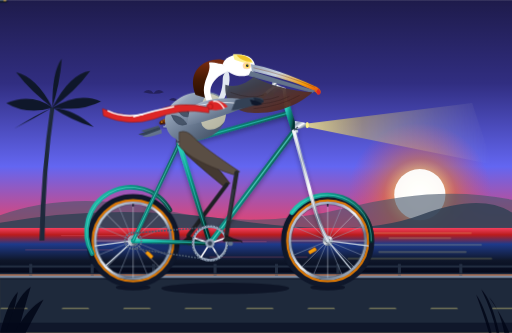
t = 0.00 s
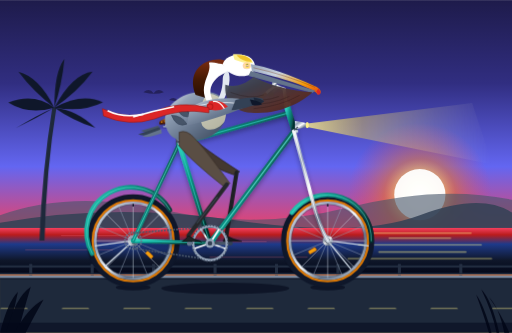
t = 0.80 s
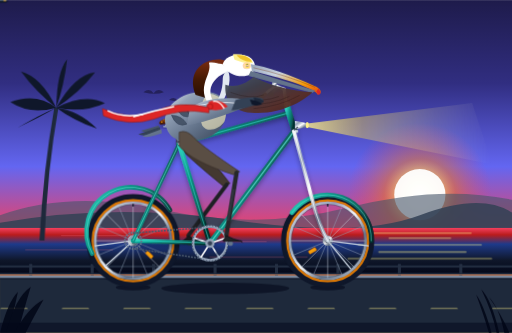
t = 1.60 s
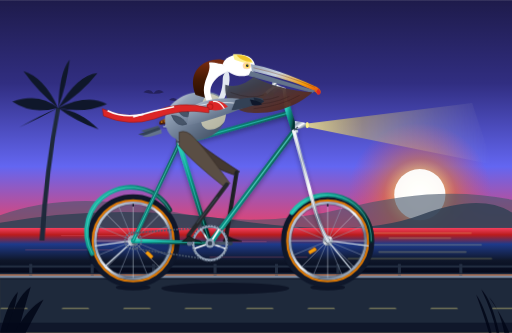
t = 2.40 s
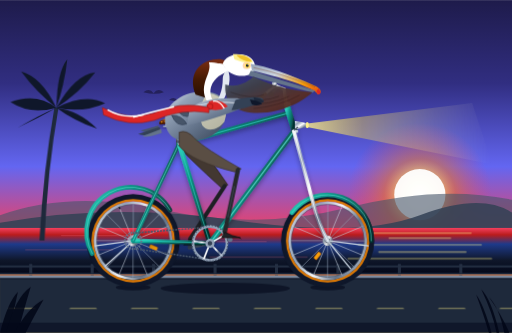
t = 3.15 s
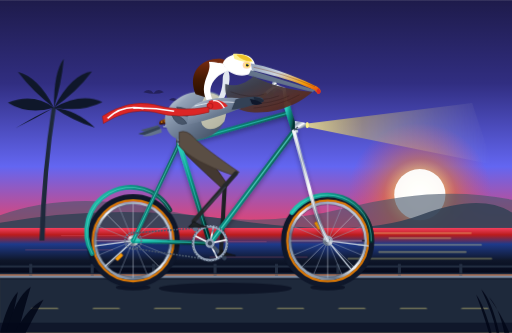
t = 4.20 s

The animated SVG that drew these frames (rendered in a browser with its animation timeline set to each time). Animation: 26 SMIL elements (animate=16,animateTransform=10); one cycle of 4.80 s, repeats indefinitely.

<svg xmlns="http://www.w3.org/2000/svg" viewBox="0 0 1000 650" width="100%" height="100%">
  <defs>
    <!-- Sky & Atmospheric Gradients -->
    <linearGradient id="sky-grad" x1="0%" y1="0%" x2="0%" y2="100%">
      <stop offset="0%" stop-color="#1e1b4b"/>
      <stop offset="25%" stop-color="#312e81"/>
      <stop offset="50%" stop-color="#6366f1"/>
      <stop offset="70%" stop-color="#f43f5e"/>
      <stop offset="85%" stop-color="#fb923c"/>
      <stop offset="100%" stop-color="#fef08a"/>
    </linearGradient>

    <radialGradient id="sun-glow" cx="50%" cy="50%" r="50%">
      <stop offset="0%" stop-color="#ffffff" stop-opacity="1"/>
      <stop offset="20%" stop-color="#fef08a" stop-opacity="0.9"/>
      <stop offset="50%" stop-color="#f97316" stop-opacity="0.5"/>
      <stop offset="100%" stop-color="#f43f5e" stop-opacity="0"/>
    </radialGradient>

    <linearGradient id="ocean-grad" x1="0%" y1="0%" x2="0%" y2="100%">
      <stop offset="0%" stop-color="#f43f5e"/>
      <stop offset="15%" stop-color="#b91c1c"/>
      <stop offset="35%" stop-color="#1e3a8a"/>
      <stop offset="70%" stop-color="#0f172a"/>
      <stop offset="100%" stop-color="#020617"/>
    </linearGradient>

    <!-- Metal, Chrome & Mechanical Gradients -->
    <linearGradient id="chrome-grad" x1="0%" y1="0%" x2="100%" y2="100%">
      <stop offset="0%" stop-color="#f8fafc"/>
      <stop offset="25%" stop-color="#94a3b8"/>
      <stop offset="50%" stop-color="#ffffff"/>
      <stop offset="75%" stop-color="#64748b"/>
      <stop offset="100%" stop-color="#cbd5e1"/>
    </linearGradient>

    <linearGradient id="frame-teal" x1="0%" y1="0%" x2="100%" y2="50%">
      <stop offset="0%" stop-color="#2dd4bf"/>
      <stop offset="40%" stop-color="#0d9488"/>
      <stop offset="80%" stop-color="#115e59"/>
      <stop offset="100%" stop-color="#042f2e"/>
    </linearGradient>

    <linearGradient id="rim-metal" x1="0%" y1="0%" x2="100%" y2="100%">
      <stop offset="0%" stop-color="#e2e8f0"/>
      <stop offset="30%" stop-color="#94a3b8"/>
      <stop offset="50%" stop-color="#f8fafc"/>
      <stop offset="70%" stop-color="#64748b"/>
      <stop offset="100%" stop-color="#cbd5e1"/>
    </linearGradient>

    <linearGradient id="leather-saddle" x1="0%" y1="0%" x2="0%" y2="100%">
      <stop offset="0%" stop-color="#a16207"/>
      <stop offset="40%" stop-color="#78350f"/>
      <stop offset="85%" stop-color="#451a03"/>
      <stop offset="100%" stop-color="#270e02"/>
    </linearGradient>

    <linearGradient id="headlight-beam" x1="0%" y1="50%" x2="100%" y2="50%">
      <stop offset="0%" stop-color="#fef08a" stop-opacity="0.8"/>
      <stop offset="30%" stop-color="#fde047" stop-opacity="0.4"/>
      <stop offset="70%" stop-color="#fef08a" stop-opacity="0.15"/>
      <stop offset="100%" stop-color="#ffffff" stop-opacity="0"/>
    </linearGradient>

    <!-- Pelican Biological Gradients -->
    <linearGradient id="beak-culmen" x1="0%" y1="0%" x2="100%" y2="100%">
      <stop offset="0%" stop-color="#94a3b8"/>
      <stop offset="35%" stop-color="#cbd5e1"/>
      <stop offset="70%" stop-color="#f59e0b"/>
      <stop offset="92%" stop-color="#ea580c"/>
      <stop offset="100%" stop-color="#dc2626"/>
    </linearGradient>

    <linearGradient id="pouch-grad" x1="0%" y1="0%" x2="100%" y2="100%">
      <stop offset="0%" stop-color="#475569"/>
      <stop offset="30%" stop-color="#3f3f46"/>
      <stop offset="70%" stop-color="#582f25"/>
      <stop offset="100%" stop-color="#3d1d18"/>
    </linearGradient>

    <linearGradient id="pelican-body" x1="0%" y1="0%" x2="100%" y2="100%">
      <stop offset="0%" stop-color="#f1f5f9"/>
      <stop offset="25%" stop-color="#94a3b8"/>
      <stop offset="60%" stop-color="#64748b"/>
      <stop offset="85%" stop-color="#475569"/>
      <stop offset="100%" stop-color="#334155"/>
    </linearGradient>

    <linearGradient id="chestnut-neck" x1="0%" y1="0%" x2="0%" y2="100%">
      <stop offset="0%" stop-color="#7c2d12"/>
      <stop offset="50%" stop-color="#451a03"/>
      <stop offset="100%" stop-color="#270e02"/>
    </linearGradient>

    <!-- Reusable Spoke Assembly for R=73, Center=(0,0) -->
    <g id="spokes-16">
      <line x1="0" y1="-10" x2="0" y2="-73" stroke="#cbd5e1" stroke-width="1.2" opacity="0.85"/>
      <line x1="10" y1="0" x2="73" y2="0" stroke="#cbd5e1" stroke-width="1.2" opacity="0.85"/>
      <line x1="0" y1="10" x2="0" y2="73" stroke="#cbd5e1" stroke-width="1.2" opacity="0.85"/>
      <line x1="-10" y1="0" x2="-73" y2="0" stroke="#cbd5e1" stroke-width="1.2" opacity="0.85"/>
      <line x1="7" y1="-7" x2="52" y2="-52" stroke="#cbd5e1" stroke-width="1.2" opacity="0.85"/>
      <line x1="7" y1="7" x2="52" y2="52" stroke="#cbd5e1" stroke-width="1.2" opacity="0.85"/>
      <line x1="-7" y1="7" x2="-52" y2="52" stroke="#cbd5e1" stroke-width="1.2" opacity="0.85"/>
      <line x1="-7" y1="-7" x2="-52" y2="-52" stroke="#cbd5e1" stroke-width="1.2" opacity="0.85"/>
      <line x1="4" y1="-9" x2="28" y2="-67" stroke="#94a3b8" stroke-width="1.2" opacity="0.85"/>
      <line x1="9" y1="-4" x2="67" y2="-28" stroke="#94a3b8" stroke-width="1.2" opacity="0.85"/>
      <line x1="9" y1="4" x2="67" y2="28" stroke="#94a3b8" stroke-width="1.2" opacity="0.85"/>
      <line x1="4" y1="9" x2="28" y2="67" stroke="#94a3b8" stroke-width="1.2" opacity="0.85"/>
      <line x1="-4" y1="9" x2="-28" y2="67" stroke="#94a3b8" stroke-width="1.2" opacity="0.85"/>
      <line x1="-9" y1="4" x2="-67" y2="28" stroke="#94a3b8" stroke-width="1.2" opacity="0.85"/>
      <line x1="-9" y1="-4" x2="-67" y2="-28" stroke="#94a3b8" stroke-width="1.2" opacity="0.85"/>
      <line x1="-4" y1="-9" x2="-28" y2="-67" stroke="#94a3b8" stroke-width="1.2" opacity="0.85"/>
    </g>

    <!-- Road Dashes Tile for Seamless Endless Movement -->
    <pattern id="road-dashes" width="120" height="20" patternUnits="userSpaceOnUse">
      <rect x="0" y="7" width="55" height="6" rx="3" fill="#fef08a" opacity="0.9"/>
    </pattern>

    <!-- Drop Shadow Filter for Ground and Bike Elements -->
    <filter id="soft-shadow" x="-20%" y="-20%" width="140%" height="140%">
      <feGaussianBlur in="SourceAlpha" stdDeviation="5"/>
      <feOffset dx="0" dy="4"/>
      <feComponentTransfer><feFuncA type="linear" slope="0.35"/></feComponentTransfer>
      <feMerge>
        <feMergeNode/>
        <feMergeNode in="SourceGraphic"/>
      </feMerge>
    </filter>
  </defs>

  <!-- ==================== BACKGROUND: PACIFIC COAST SUNSET ==================== -->
  <rect x="0" y="0" width="1000" height="650" fill="url(#sky-grad)"/>

  <!-- Pacific Sun & Horizon Glow -->
  <circle cx="820" cy="380" r="140" fill="url(#sun-glow)"/>
  <circle cx="820" cy="380" r="50" fill="#ffffff" opacity="0.95"/>

  <!-- Distant Headlands (Big Sur / Santa Barbara Coast) -->
  <path d="M 0 420 Q 140 370 320 410 T 680 405 T 1000 390 L 1000 450 L 0 450 Z" fill="#475569" opacity="0.6"/>
  <path d="M 0 435 Q 220 395 460 430 T 820 420 T 1000 415 L 1000 460 L 0 460 Z" fill="#334155" opacity="0.85"/>

  <!-- Pacific Ocean & Sunset Water Reflection -->
  <rect x="0" y="445" width="1000" height="90" fill="url(#ocean-grad)"/>
  <g opacity="0.7">
    <!-- Animated Ocean Wave Ripples -->
    <path d="M 720 455 L 920 455 M 760 465 L 880 465 M 700 478 L 940 478 M 740 492 L 910 492 M 680 505 L 960 505" stroke="#fef08a" stroke-width="2.5" stroke-linecap="round">
      <animate attributeName="opacity" values="0.4;0.9;0.4" dur="2.4s" repeatCount="indefinite"/>
    </path>
    <path d="M 120 460 L 260 460 M 340 472 L 520 472 M 50 488 L 220 488 M 410 502 L 600 502" stroke="#fb7185" stroke-width="1.5" stroke-linecap="round" opacity="0.5"/>
  </g>

  <!-- Distant Brown Pelican Flight Formation (Classic V-Glide) -->
  <g fill="#1e1b4b" opacity="0.75">
    <path d="M 280 180 Q 292 170 300 182 Q 308 170 320 180 Q 304 186 280 180 Z"/>
    <path d="M 330 195 Q 340 187 348 197 Q 356 187 366 195 Q 352 200 330 195 Z"/>
    <path d="M 375 212 Q 383 205 390 213 Q 397 205 405 212 Q 394 216 375 212 Z"/>
    <path d="M 415 228 Q 421 222 427 229 Q 433 222 440 228 Q 430 232 415 228 Z"/>
  </g>

  <!-- California Fan Palm Silhouette (Gently Swaying in Wind) -->
  <g transform="translate(85, 470)">
    <g>
      <animateTransform attributeName="transform" type="rotate" values="-1 0 0; 1.5 0 0; -1 0 0" dur="4.8s" repeatCount="indefinite" ease="ease-in-out"/>
      <!-- Trunk -->
      <path d="M -8 0 Q -2 -140 18 -260 L 26 -260 Q 6 -140 2 0 Z" fill="#1e293b"/>
      <!-- Palm Fronds Crown -->
      <g transform="translate(22, -260)" fill="#0f172a">
        <path d="M 0 0 Q -40 -30 -90 -10 Q -50 15 0 0 Z"/>
        <path d="M 0 0 Q -30 -60 -70 -70 Q -40 -30 0 0 Z"/>
        <path d="M 0 0 Q 0 -70 20 -95 Q 15 -45 0 0 Z"/>
        <path d="M 0 0 Q 35 -65 75 -70 Q 45 -30 0 0 Z"/>
        <path d="M 0 0 Q 55 -30 95 -10 Q 55 10 0 0 Z"/>
        <path d="M 0 0 Q 45 5 80 40 Q 35 25 0 0 Z"/>
        <path d="M 0 0 Q -35 15 -75 40 Q -35 20 0 0 Z"/>
      </g>
    </g>
  </g>

  <!-- Coastal Boardwalk Railing -->
  <g stroke="#334155" stroke-width="4" opacity="0.65">
    <line x1="0" y1="520" x2="1000" y2="520"/>
    <line x1="0" y1="535" x2="1000" y2="535"/>
    <!-- Rail Posts -->
    <path d="M 60 515 L 60 550 M 180 515 L 180 550 M 300 515 L 300 550 M 420 515 L 420 550 M 540 515 L 540 550 M 660 515 L 660 550 M 780 515 L 780 550 M 900 515 L 900 550" stroke-width="6"/>
  </g>

  <!-- ==================== ROADWAY & CONTINUOUS FORWARD MOTION ==================== -->
  <rect x="0" y="538" width="1000" height="112" fill="#1e293b"/>
  <!-- Concrete Curb / Edge Line -->
  <rect x="0" y="538" width="1000" height="5" fill="#94a3b8" opacity="0.8"/>
  <rect x="0" y="543" width="1000" height="2" fill="#0f172a"/>

  <!-- Endless Conveyor-Belt Road Dashes (Moves left at 300px/s, exactly 240px per 0.8s) -->
  <g transform="translate(0, 595)">
    <g>
      <animateTransform attributeName="transform" type="translate" from="0 0" to="-240 0" dur="0.8s" repeatCount="indefinite"/>
      <rect x="0" y="0" width="1240" height="8" fill="url(#road-dashes)"/>
    </g>
  </g>
  <rect x="0" y="630" width="1000" height="20" fill="#0f172a" opacity="0.95"/>

  <!-- ==================== DYNAMIC BICYCLE & RIDER SHADOWS ==================== -->
  <g opacity="0.55">
    <!-- Rear Wheel Contact Shadow -->
    <ellipse cx="260" cy="561" rx="34" ry="6" fill="#020617"/>
    <!-- Front Wheel Contact Shadow -->
    <ellipse cx="640" cy="561" rx="34" ry="6" fill="#020617"/>
    <!-- Central Bike & Body Shadow (Pulsing with cadence) -->
    <ellipse cx="440" cy="563" rx="130" ry="11" fill="#020617">
      <animate attributeName="rx" values="125;135;125" dur="0.8s" repeatCount="indefinite"/>
    </ellipse>
  </g>

  <!-- ==================== FAR SIDE BICYCLE COMPONENTS & FAR LEG ==================== -->
  <!-- Far Pedal & Crank (180° out of phase from Near Side, revolves around BB 410, 475) -->
  <g id="far-crank-assembly">
    <animateTransform attributeName="transform" type="rotate" from="0 410 475" to="360 410 475" dur="1.6s" repeatCount="indefinite"/>
    <!-- Far Crank Arm (points 180° opposite near crank) -->
    <line x1="410" y1="475" x2="370" y2="475" stroke="#475569" stroke-width="7" stroke-linecap="round"/>
    <circle cx="370" cy="475" r="4.5" fill="#334155"/>
    <!-- Far Pedal Platform (counter-rotates to stay horizontal) -->
    <g transform="translate(370, 475)">
      <animateTransform attributeName="transform" type="rotate" from="0 0 0" to="-360 0 0" dur="1.6s" repeatCount="indefinite"/>
      <rect x="-12" y="-3.5" width="24" height="7" rx="2" fill="#0f172a" stroke="#1e293b" stroke-width="1.2"/>
      <rect x="-9" y="-1.5" width="4" height="3" rx="0.8" fill="#d97706"/>
    </g>
  </g>

  <!-- Far Pelican Leg (Layered behind bicycle frame, synchronized in 180° counter-phase) -->
  <g id="far-leg">
    <!-- Far Feathered Thigh (morphs through 8 keyframes, 180° offset from near leg) -->
    <path fill="#433831" stroke="#2c241f" stroke-width="1.5">
      <animate attributeName="d" dur="1.6s" repeatCount="indefinite" values="
        M 345 255 Q 360 250 375 268 Q 395 288 449 358 L 437 364 Q 370 310 345 282 Z;
        M 345 255 Q 360 250 375 268 Q 395 288 467 336 L 455 342 Q 370 310 345 282 Z;
        M 345 255 Q 360 250 375 268 Q 395 288 479 314 L 467 320 Q 370 310 345 282 Z;
        M 345 255 Q 360 250 375 268 Q 395 288 479 313 L 467 319 Q 370 310 345 282 Z;
        M 345 255 Q 360 250 375 268 Q 395 288 468 335 L 456 341 Q 370 310 345 282 Z;
        M 345 255 Q 360 250 375 268 Q 395 288 445 361 L 433 367 Q 370 310 345 282 Z;
        M 345 255 Q 360 250 375 268 Q 395 288 427 374 L 415 380 Q 370 310 345 282 Z;
        M 345 255 Q 360 250 375 268 Q 395 288 433 370 L 421 376 Q 370 310 345 282 Z;
        M 345 255 Q 360 250 375 268 Q 395 288 449 358 L 437 364 Q 370 310 345 282 Z
      "/>
    </path>
    <!-- Far Tarsus / Shin Bone -->
    <path stroke="#1e2024" stroke-width="8" stroke-linecap="round">
      <animate attributeName="d" dur="1.6s" repeatCount="indefinite" values="
        M 443 360 L 368 460;
        M 461 338 L 378 432;
        M 473 316 L 404 420;
        M 473 315 L 430 432;
        M 462 337 L 442 460;
        M 439 363 L 432 488;
        M 421 376 L 408 500;
        M 427 372 L 380 488;
        M 443 360 L 368 460
      "/>
    </path>
    <!-- Far Totipalmate Webbed Foot on Far Pedal -->
    <path fill="#181a1d" stroke="#0f1012" stroke-width="1.2">
      <animate attributeName="d" dur="1.6s" repeatCount="indefinite" values="
        M 368 460 Q 379 468 392 471 L 356 471 Q 362 468 368 460 Z;
        M 378 432 Q 390 440 404 443 L 368 443 Q 372 440 378 432 Z;
        M 404 420 Q 417 428 432 431 L 396 431 Q 398 428 404 420 Z;
        M 430 432 Q 444 440 460 443 L 424 443 Q 424 440 430 432 Z;
        M 442 460 Q 456 468 472 471 L 436 471 Q 436 468 442 460 Z;
        M 432 488 Q 445 496 460 499 L 424 499 Q 426 496 432 488 Z;
        M 408 500 Q 419 508 432 511 L 396 511 Q 402 508 408 500 Z;
        M 380 488 Q 391 496 404 499 L 368 499 Q 374 496 380 488 Z;
        M 368 460 Q 379 468 392 471 L 356 471 Q 362 468 368 460 Z
      "/>
    </path>
  </g>

  <!-- Far Handlebar & Far Wing Tip Grip -->
  <path d="M 540 170 Q 548 165 530 182" stroke="#64748b" stroke-width="4.5" stroke-linecap="round" fill="none"/>
  <ellipse cx="528" cy="183" rx="7" ry="5" fill="#334155"/>

  <!-- ==================== ROTATING WHEELS (FRONT & REAR) ==================== -->
  <!-- 1. REAR WHEEL: Center at (260, 470), R_tire=90. Rotates clockwise around axle -->
  <g id="rear-wheel-assembly">
    <!-- Rotating group around rear axle (260, 470) -->
    <g id="rear-wheel-rot">
      <animateTransform attributeName="transform" type="rotate" from="0 260 470" to="360 260 470" dur="0.8s" repeatCount="indefinite"/>
      <!-- Rubber Tire Tread -->
      <circle cx="260" cy="470" r="85" fill="none" stroke="#0f172a" stroke-width="12"/>
      <!-- Gumwall Sidewall (Vintage California Beach Cruiser Aesthetic) -->
      <circle cx="260" cy="470" r="79" fill="none" stroke="#d97706" stroke-width="4.5"/>
      <!-- Chrome Alloy Rim -->
      <circle cx="260" cy="470" r="74" fill="none" stroke="url(#rim-metal)" stroke-width="5"/>
      <circle cx="260" cy="470" r="71" fill="none" stroke="#475569" stroke-width="1"/>
      <!-- 16 Spoked Wheel Assembly -->
      <g transform="translate(260, 470)">
        <use href="#spokes-16"/>
        <!-- Amber Spoke Reflector -->
        <rect x="24" y="24" width="16" height="7" rx="2" transform="rotate(45 32 27)" fill="#f59e0b" stroke="#b45309" stroke-width="0.8"/>
        <!-- Schrader Valve Stem -->
        <line x1="0" y1="-67" x2="0" y2="-72" stroke="#020617" stroke-width="2.5"/>
      </g>
      <!-- Rear Hub Shell -->
      <circle cx="260" cy="470" r="11" fill="url(#chrome-grad)"/>
    </g>
    <!-- Rear Axle Bolt (Stationary center point) -->
    <circle cx="260" cy="470" r="5" fill="#1e293b"/>
    <circle cx="260" cy="470" r="2.5" fill="#94a3b8"/>
  </g>

  <!-- 2. FRONT WHEEL: Center at (640, 470), R_tire=90. Rotates clockwise around axle -->
  <g id="front-wheel-assembly">
    <!-- Rotating group around front axle (640, 470) -->
    <g id="front-wheel-rot">
      <animateTransform attributeName="transform" type="rotate" from="0 640 470" to="360 640 470" dur="0.8s" repeatCount="indefinite"/>
      <!-- Rubber Tire Tread -->
      <circle cx="640" cy="470" r="85" fill="none" stroke="#0f172a" stroke-width="12"/>
      <!-- Gumwall Sidewall -->
      <circle cx="640" cy="470" r="79" fill="none" stroke="#d97706" stroke-width="4.5"/>
      <!-- Chrome Alloy Rim -->
      <circle cx="640" cy="470" r="74" fill="none" stroke="url(#rim-metal)" stroke-width="5"/>
      <circle cx="640" cy="470" r="71" fill="none" stroke="#475569" stroke-width="1"/>
      <!-- 16 Spoked Wheel Assembly -->
      <g transform="translate(640, 470)">
        <use href="#spokes-16"/>
        <!-- Amber Spoke Reflector -->
        <rect x="-38" y="16" width="16" height="7" rx="2" transform="rotate(-30 -30 19)" fill="#f59e0b" stroke="#b45309" stroke-width="0.8"/>
        <!-- Valve Stem -->
        <line x1="0" y1="-67" x2="0" y2="-72" stroke="#020617" stroke-width="2.5"/>
      </g>
      <!-- Front Hub Shell -->
      <circle cx="640" cy="470" r="10" fill="url(#chrome-grad)"/>
    </g>
    <!-- Front Axle Nut -->
    <circle cx="640" cy="470" r="4.5" fill="#1e293b"/>
    <circle cx="640" cy="470" r="2" fill="#94a3b8"/>
  </g>

  <!-- ==================== BICYCLE FENDERS & STRUTS ==================== -->
  <!-- Rear Fender: Arcs concentric to rear wheel -->
  <path d="M 180 495 A 86 86 0 0 1 332 410" fill="none" stroke="url(#frame-teal)" stroke-width="9" stroke-linecap="round"/>
  <path d="M 180 495 A 86 86 0 0 1 332 410" fill="none" stroke="#5eead4" stroke-width="1.8" stroke-linecap="round" opacity="0.6"/>
  <!-- Chrome Fender Stays (Axle to Fender) -->
  <line x1="260" y1="470" x2="185" y2="480" stroke="#cbd5e1" stroke-width="2.5"/>
  <line x1="260" y1="470" x2="205" y2="520" stroke="#cbd5e1" stroke-width="2.5"/>

  <!-- Front Fender: Arcs concentric to front wheel -->
  <path d="M 570 415 A 86 86 0 0 1 725 470" fill="none" stroke="url(#frame-teal)" stroke-width="9" stroke-linecap="round"/>
  <path d="M 570 415 A 86 86 0 0 1 725 470" fill="none" stroke="#5eead4" stroke-width="1.8" stroke-linecap="round" opacity="0.6"/>
  <!-- Front Fender Stays -->
  <line x1="640" y1="470" x2="720" y2="480" stroke="#cbd5e1" stroke-width="2.5"/>
  <line x1="640" y1="470" x2="685" y2="525" stroke="#cbd5e1" stroke-width="2.5"/>

  <!-- ==================== BICYCLE FRAME (AUTHENTIC DIAMOND GEOMETRY) ==================== -->
  <g id="bicycle-frame" filter="url(#soft-shadow)">
    <!-- 1. Chain Stays: Rear Axle (260, 470) to Bottom Bracket (410, 475) -->
    <line x1="260" y1="470" x2="410" y2="475" stroke="url(#frame-teal)" stroke-width="8.5" stroke-linecap="round"/>
    <line x1="260" y1="470" x2="410" y2="475" stroke="#2dd4bf" stroke-width="2" opacity="0.65"/>

    <!-- 2. Seat Stays: Rear Axle (260, 470) to Seat Cluster (350, 280) -->
    <line x1="260" y1="470" x2="350" y2="280" stroke="url(#frame-teal)" stroke-width="7.5" stroke-linecap="round"/>
    <line x1="260" y1="470" x2="350" y2="280" stroke="#5eead4" stroke-width="1.8" opacity="0.65"/>

    <!-- 3. Seat Tube: Bottom Bracket (410, 475) to Seat Cluster (350, 280) -->
    <line x1="410" y1="475" x2="350" y2="280" stroke="url(#frame-teal)" stroke-width="9.5" stroke-linecap="round"/>
    <line x1="410" y1="475" x2="350" y2="280" stroke="#2dd4bf" stroke-width="2" opacity="0.65"/>

    <!-- 4. Down Tube: Bottom Bracket (410, 475) to Lower Head Tube (575, 255) -->
    <line x1="410" y1="475" x2="575" y2="255" stroke="url(#frame-teal)" stroke-width="10.5" stroke-linecap="round"/>
    <line x1="410" y1="475" x2="575" y2="255" stroke="#5eead4" stroke-width="2.5" opacity="0.75"/>

    <!-- 5. Top Tube: Seat Cluster (350, 280) to Upper Head Tube (565, 220) -->
    <line x1="350" y1="280" x2="565" y2="220" stroke="url(#frame-teal)" stroke-width="9.5" stroke-linecap="round"/>
    <line x1="350" y1="280" x2="565" y2="220" stroke="#2dd4bf" stroke-width="2.2" opacity="0.75"/>

    <!-- 6. Head Tube: (575, 255) to (560, 205) -->
    <line x1="575" y1="255" x2="560" y2="205" stroke="url(#frame-teal)" stroke-width="12" stroke-linecap="round"/>
    <!-- Headset Bearings -->
    <rect x="556" y="200" width="12" height="6" rx="2" fill="#cbd5e1"/>
    <rect x="570" y="253" width="12" height="6" rx="2" fill="#cbd5e1"/>

    <!-- 7. Front Fork: Lower Headset (575, 255) down with rake curve to Front Axle (640, 470) -->
    <path d="M 574 256 L 610 390 Q 622 438 640 470" fill="none" stroke="url(#chrome-grad)" stroke-width="7" stroke-linecap="round"/>
    <path d="M 574 256 L 610 390 Q 622 438 640 470" fill="none" stroke="#ffffff" stroke-width="1.8" opacity="0.8"/>
  </g>

  <!-- ==================== DRIVETRAIN: CHAIN, SPROCKETS & REVOLVING CRANK ==================== -->
  <!-- Rear Sprocket / Cog on Rear Axle -->
  <circle cx="260" cy="470" r="16" fill="none" stroke="#64748b" stroke-width="4" stroke-dasharray="3,2"/>

  <!-- Bicycle Chain: Loops from Chainring (410, 475) to Rear Cog (260, 470) -->
  <g stroke="#334155" stroke-width="2.5" fill="none">
    <!-- Top taut run of chain with animated roller movement -->
    <line x1="260" y1="455" x2="410" y2="443" stroke="#475569" stroke-width="3" stroke-dasharray="4,2">
      <animate attributeName="stroke-dashoffset" from="0" to="-24" dur="0.8s" repeatCount="indefinite"/>
    </line>
    <!-- Bottom return run of chain -->
    <line x1="260" y1="485" x2="410" y2="507" stroke="#475569" stroke-width="3" stroke-dasharray="4,2">
      <animate attributeName="stroke-dashoffset" from="0" to="24" dur="0.8s" repeatCount="indefinite"/>
    </line>
  </g>

  <!-- Bottom Bracket Spindle & Rotating Chainring Assembly -->
  <g id="chainring-assembly">
    <!-- Rotates clockwise around BB spindle (410, 475) -->
    <animateTransform attributeName="transform" type="rotate" from="0 410 475" to="360 410 475" dur="1.6s" repeatCount="indefinite"/>
    <!-- Outer Toothed Ring -->
    <circle cx="410" cy="475" r="33" fill="none" stroke="#94a3b8" stroke-width="5"/>
    <circle cx="410" cy="475" r="35" fill="none" stroke="#475569" stroke-width="2.5" stroke-dasharray="3,3"/>
    <!-- 5-Arm Retro Crank Spider -->
    <line x1="410" y1="475" x2="410" y2="443" stroke="url(#chrome-grad)" stroke-width="3.5"/>
    <line x1="410" y1="475" x2="440" y2="465" stroke="url(#chrome-grad)" stroke-width="3.5"/>
    <line x1="410" y1="475" x2="428" y2="503" stroke="url(#chrome-grad)" stroke-width="3.5"/>
    <line x1="410" y1="475" x2="392" y2="503" stroke="url(#chrome-grad)" stroke-width="3.5"/>
    <line x1="410" y1="475" x2="380" y2="465" stroke="url(#chrome-grad)" stroke-width="3.5"/>
  </g>

  <!-- ==================== SEATPOST, SADDLE & COCKPIT ==================== -->
  <!-- Chrome Seatpost -->
  <line x1="350" y1="280" x2="340" y2="235" stroke="url(#chrome-grad)" stroke-width="6.5" stroke-linecap="round"/>
  <rect x="345" y="274" width="9" height="5" rx="1.5" fill="#475569"/>

  <!-- Vintage Brooks-Style Riveted Leather Saddle -->
  <g id="saddle" filter="url(#soft-shadow)">
    <!-- Chrome Under-Saddle Coiled Springs -->
    <path d="M 324 246 Q 328 241 324 236 M 332 246 Q 336 241 332 236" fill="none" stroke="#cbd5e1" stroke-width="3"/>
    <line x1="320" y1="247" x2="342" y2="247" stroke="#94a3b8" stroke-width="3" stroke-linecap="round"/>
    <!-- Leather Saddle Body -->
    <path d="M 314 235 C 322 230 342 229 358 231 C 374 233 384 237 386 240 C 386 243 378 244 370 243 C 354 240 332 241 314 243 C 310 243 310 238 314 235 Z" fill="url(#leather-saddle)"/>
    <path d="M 318 234 C 330 231 350 231 370 234" fill="none" stroke="#ca8a04" stroke-width="1" opacity="0.6"/>
    <!-- Copper Rivets -->
    <circle cx="316" cy="238" r="1.5" fill="#f59e0b"/>
    <circle cx="323" cy="237" r="1.5" fill="#f59e0b"/>
    <circle cx="330" cy="237" r="1.5" fill="#f59e0b"/>
  </g>

  <!-- Handlebar Stem & Swept-Back Cruiser Handlebars -->
  <g id="cockpit">
    <!-- Quill Stem: Rises from head tube and reaches forward -->
    <path d="M 559 205 L 555 174 L 540 168" fill="none" stroke="url(#chrome-grad)" stroke-width="6.5" stroke-linecap="round"/>
    <!-- Handlebar: Sweeps back gracefully toward pelican -->
    <path d="M 540 168 Q 528 172 505 195" fill="none" stroke="url(#chrome-grad)" stroke-width="5" stroke-linecap="round"/>
    <!-- Stitched Leather Grip -->
    <path d="M 518 184 L 505 195" stroke="#78350f" stroke-width="7" stroke-linecap="round"/>
    <!-- Chrome Dome Bicycle Bell -->
    <circle cx="536" cy="164" r="5" fill="url(#chrome-grad)"/>
    <circle cx="538" cy="162" r="1.5" fill="#ffffff"/>

    <!-- Vintage Bullet Headlight & Translucent Illuminating Light Beam -->
    <g transform="translate(582, 236)">
      <!-- Glowing Warm Light Beam Forward -->
      <polygon points="18,5 340,-35 380,85 18,12" fill="url(#headlight-beam)"/>
      <!-- Bullet Chrome Casing -->
      <path d="M -6 0 Q 18 2 18 8 Q 18 14 -6 16 Z" fill="url(#chrome-grad)"/>
      <ellipse cx="18" cy="8" rx="3" ry="6" fill="#fef08a"/>
      <!-- Mounting Bracket to Fork Crown -->
      <line x1="0" y1="12" x2="-8" y2="18" stroke="#475569" stroke-width="2.5"/>
    </g>
  </g>

  <!-- ==================== SEATED PELICAN (UPPER BODY & HEAD) ==================== -->
  <!-- Pelican Upper Torso, Neck, Beak & Scarf (Subtle 2.5px athletic pedaling bob) -->
  <g id="pelican-rider">
    <animateTransform attributeName="transform" type="translate" values="0 0; 0 -2.5; 0 0; 0 -2.5; 0 0" dur="1.6s" repeatCount="indefinite" ease="ease-in-out"/>

    <!-- Pelican Tail Feathers (Extending over rear of saddle) -->
    <g transform="translate(310, 240)">
      <path d="M 0 5 L -35 15 Q -25 22 0 15 Z" fill="#475569"/>
      <path d="M 2 8 L -40 22 Q -30 28 4 18 Z" fill="#334155"/>
      <path d="M 5 12 L -32 26 Q -22 30 6 20 Z" fill="#64748b"/>
    </g>

    <!-- Main Body & Layered Silvery-Gray Plumage -->
    <path d="M 324 246 C 315 220 340 185 385 180 C 430 175 448 195 440 230 C 435 255 410 278 360 275 C 335 273 328 260 324 246 Z" fill="url(#pelican-body)"/>

    <!-- Fluffy Breast Plumage with Warm Golden-Straw Wash -->
    <path d="M 405 182 C 438 185 448 210 438 238 C 428 252 405 260 395 245 C 385 220 395 195 405 182 Z" fill="#fef3c7" opacity="0.6"/>

    <!-- Wing Coverts & Scalloped Feathers (Three-dimensional side volume) -->
    <g fill="#475569" stroke="#334155" stroke-width="1.2">
      <path d="M 345 210 Q 365 210 375 225 Q 355 235 345 210 Z"/>
      <path d="M 365 215 Q 385 215 395 232 Q 375 240 365 215 Z"/>
      <path d="M 335 225 Q 355 225 365 242 Q 345 250 335 225 Z"/>
    </g>

    <!-- Classic S-Curved Pelican Neck -->
    <!-- 1. Deep Chestnut-Brown Hindneck (Back of neck) -->
    <path d="M 382 185 C 370 155 380 130 405 120 C 425 112 445 115 450 128 C 435 126 415 135 405 150 C 395 168 402 182 415 195 Z" fill="url(#chestnut-neck)"/>
    <!-- 2. Crisp White Lateral Neck Stripe -->
    <path d="M 408 122 C 425 120 440 128 448 140 C 435 142 418 152 412 170 C 408 185 415 198 425 208 L 415 210 C 400 198 395 180 400 162 C 405 145 412 135 408 122 Z" fill="#ffffff"/>
    <!-- 3. Front Foreneck / Throat Base -->
    <path d="M 445 138 C 452 150 448 175 435 198 C 428 208 420 212 415 210 C 428 195 435 175 435 155 C 435 145 440 140 445 138 Z" fill="#e2e8f0"/>

    <!-- Head & Distinctive Crest -->
    <path d="M 435 125 C 440 108 465 102 485 110 C 500 118 502 135 490 145 C 475 152 445 150 435 125 Z" fill="#ffffff"/>
    <!-- Pale Yellow Forehead / Crown Patch (Breeding Plumage) -->
    <path d="M 455 106 C 472 104 490 110 494 122 C 485 125 470 120 458 116 Z" fill="#fef08a"/>
    <path d="M 462 108 C 475 106 488 112 492 120 C 482 121 472 118 462 108 Z" fill="#eab308" opacity="0.75"/>
    <!-- Feather Tufts on Nape -->
    <path d="M 435 125 Q 425 122 420 128 Q 430 132 440 130 Z" fill="#ffffff"/>

    <!-- Keen Pelican Eye & Bare Orbital Skin -->
    <!-- Pinkish-Buff Bare Facial Skin -->
    <ellipse cx="482" cy="128" rx="8" ry="7" fill="#fed7aa"/>
    <!-- Hazel/Straw Yellow Iris -->
    <circle cx="483" cy="128" r="4.5" fill="#fde047"/>
    <!-- Dark Pupil -->
    <circle cx="483" cy="128" r="2.5" fill="#0f172a"/>
    <circle cx="484.5" cy="126.5" r="1" fill="#ffffff"/>
    <!-- Periodic Realistic Blink Animation -->
    <ellipse cx="483" cy="128" rx="5" ry="0" fill="#fed7aa">
      <animate attributeName="ry" values="0;0;5;0;0;0;0" dur="3.6s" repeatCount="indefinite"/>
    </ellipse>

    <!-- Massive California Brown Pelican Bill & Gular Pouch -->
    <!-- 1. Upper Mandible with Strong Downward Hooked Tip -->
    <path d="M 490 125 C 520 130 565 145 615 168 C 625 172 628 178 626 182 C 624 185 620 186 618 181 C 612 174 570 156 492 138 Z" fill="url(#beak-culmen)"/>
    <!-- Maxillary Nail / Sharp Downward Hook Highlight -->
    <path d="M 622 173 Q 627 178 625 183 Q 620 183 618 178 Z" fill="#dc2626"/>
    <!-- Lateral Beak Groove -->
    <path d="M 495 132 Q 555 145 615 170" fill="none" stroke="#78350f" stroke-width="1.2" opacity="0.6"/>

    <!-- 2. Lower Mandible (Slender flexible bone rami) -->
    <path d="M 490 138 L 616 177 L 610 181 L 485 148 Z" fill="#64748b"/>

    <!-- 3. Giant Expandable Gular Pouch (Throat Sac) -->
    <path d="M 610 180 C 595 195 550 225 490 220 C 452 216 438 195 440 165 C 455 170 475 168 495 150 C 530 168 575 178 610 180 Z" fill="url(#pouch-grad)" opacity="0.95"/>
    <!-- Pouch Elastic Stretch Folds & Vascular Texture -->
    <g stroke="#261512" stroke-width="1" fill="none" opacity="0.6">
      <path d="M 585 186 Q 545 208 495 212"/>
      <path d="M 565 188 Q 530 205 480 204"/>
      <path d="M 545 188 Q 515 200 465 194"/>
      <path d="M 515 185 Q 490 195 450 180"/>
    </g>

    <!-- Near Wing: Bends gracefully like an arm, resting on handlebar grip -->
    <g id="near-wing">
      <!-- Upper Arm / Coverts from shoulder (380, 210) forward to wrist (455, 195) -->
      <path d="M 370 215 C 385 195 425 190 460 192 C 475 193 490 198 480 208 C 455 220 410 235 365 245 Z" fill="url(#pelican-body)"/>
      <path d="M 380 208 C 410 200 440 198 465 202" fill="none" stroke="#f8fafc" stroke-width="1.8" opacity="0.8"/>
      <!-- Forearm & Primary Flight Feather Tips wrapped around grip (505, 195) -->
      <path d="M 460 195 C 478 190 498 188 512 192 C 516 195 514 200 508 202 C 495 205 470 215 452 215 Z" fill="#334155"/>
      <path d="M 495 190 Q 510 192 516 198 Q 508 205 498 200 Z" fill="#1e293b"/>
      <path d="M 488 194 Q 505 196 512 203 Q 502 208 492 204 Z" fill="#0f172a"/>
    </g>

    <!-- Fluttering Red-and-White Nautical Scarf (Waving in coastal headwind) -->
    <g id="coastal-scarf">
      <!-- Scarf Wrap Around Neck Base -->
      <path d="M 408 198 Q 430 192 445 208 Q 425 220 405 212 Z" fill="#dc2626"/>
      <path d="M 416 198 Q 428 195 438 212" stroke="#ffffff" stroke-width="2.5" fill="none"/>
      <!-- Knot -->
      <circle cx="410" cy="208" r="6.5" fill="#b91c1c"/>
      <circle cx="410" cy="208" r="4.5" fill="#dc2626"/>

      <!-- Trailing Scarf Tails: Continuous smooth SMIL wave morphing -->
      <path fill="#dc2626" stroke="#991b1b" stroke-width="1.2">
        <animate attributeName="d" dur="0.8s" repeatCount="indefinite" values="
          M 408 210 Q 350 195 300 218 Q 250 235 200 212 L 202 226 Q 252 248 302 232 Q 352 210 408 220 Z;
          M 408 210 Q 350 220 300 205 Q 250 195 200 228 L 202 242 Q 252 210 302 220 Q 352 235 408 220 Z;
          M 408 210 Q 350 228 300 222 Q 250 218 200 215 L 202 229 Q 252 232 302 236 Q 352 242 408 220 Z;
          M 408 210 Q 350 202 300 230 Q 250 240 200 205 L 202 219 Q 252 254 302 244 Q 352 216 408 220 Z;
          M 408 210 Q 350 195 300 218 Q 250 235 200 212 L 202 226 Q 252 248 302 232 Q 352 210 408 220 Z
        "/>
      </path>
      <!-- White Stripes on Trailing Scarf -->
      <path stroke="#ffffff" stroke-width="3" fill="none">
        <animate attributeName="d" dur="0.8s" repeatCount="indefinite" values="
          M 340 208 Q 300 216 260 228;
          M 340 218 Q 300 211 260 212;
          M 340 224 Q 300 222 260 220;
          M 340 210 Q 300 224 260 232;
          M 340 208 Q 300 216 260 228
        "/>
      </path>
      <path stroke="#ffffff" stroke-width="3" fill="none">
        <animate attributeName="d" dur="0.8s" repeatCount="indefinite" values="
          M 280 223 Q 240 231 210 216;
          M 280 213 Q 240 204 210 232;
          M 280 223 Q 240 220 210 218;
          M 280 229 Q 240 237 210 210;
          M 280 223 Q 240 231 210 216
        "/>
      </path>
    </g>
  </g>

  <!-- ==================== NEAR SIDE CRANK, PEDAL & NEAR PELICAN LEG ==================== -->
  <!-- Near Crank & Pedal Assembly (Revolves clockwise around BB 410, 475) -->
  <g id="near-crank-assembly">
    <!-- Continuous 360° rotation around Bottom Bracket Spindle (410, 475) -->
    <animateTransform attributeName="transform" type="rotate" from="0 410 475" to="360 410 475" dur="1.6s" repeatCount="indefinite"/>
    <!-- Near Crank Arm (Length = 40px: from 410,475 to 450,475 at t=0) -->
    <line x1="410" y1="475" x2="450" y2="475" stroke="url(#chrome-grad)" stroke-width="8" stroke-linecap="round"/>
    <circle cx="410" cy="475" r="9" fill="#94a3b8"/>
    <circle cx="410" cy="475" r="4.5" fill="#334155"/>
    <circle cx="450" cy="475" r="5" fill="#64748b"/>

    <!-- Near Pedal Platform: Counter-rotates so platform remains perfectly horizontal -->
    <g transform="translate(450, 475)">
      <animateTransform attributeName="transform" type="rotate" from="0 0 0" to="-360 0 0" dur="1.6s" repeatCount="indefinite"/>
      <!-- Pedal Body -->
      <rect x="-14" y="-4" width="28" height="8" rx="2.5" fill="#1e293b" stroke="#0f172a" stroke-width="1.5"/>
      <!-- Amber Safety Reflectors (Front & Rear of Pedal) -->
      <rect x="-12" y="-2" width="5" height="4" rx="1" fill="#f59e0b"/>
      <rect x="7" y="-2" width="5" height="4" rx="1" fill="#f59e0b"/>
      <!-- Pedal Spindle -->
      <line x1="-14" y1="0" x2="14" y2="0" stroke="#94a3b8" stroke-width="1.2"/>
    </g>
  </g>

  <!-- Near Pelican Leg (Synchronized pedaling kinematics with exact pedal coordinates) -->
  <g id="near-leg">
    <!-- 1. Near Feathered Thigh: Anchored at hip (365, 275), flexes towards knee -->
    <path fill="#5a4e44" stroke="#3f352e" stroke-width="1.5">
      <animate attributeName="d" dur="1.6s" repeatCount="indefinite" values="
        M 350 258 Q 365 252 380 270 Q 400 290 468 335 L 456 341 Q 375 315 350 285 Z;
        M 350 258 Q 365 252 380 270 Q 400 290 445 361 L 433 367 Q 375 315 350 285 Z;
        M 350 258 Q 365 252 380 270 Q 400 290 427 374 L 415 380 Q 375 315 350 285 Z;
        M 350 258 Q 365 252 380 270 Q 400 290 433 370 L 421 376 Q 375 315 350 285 Z;
        M 350 258 Q 365 252 380 270 Q 400 290 449 358 L 437 364 Q 375 315 350 285 Z;
        M 350 258 Q 365 252 380 270 Q 400 290 467 336 L 455 342 Q 375 315 350 285 Z;
        M 350 258 Q 365 252 380 270 Q 400 290 479 314 L 467 320 Q 375 315 350 285 Z;
        M 350 258 Q 365 252 380 270 Q 400 290 479 313 L 467 319 Q 375 315 350 285 Z;
        M 350 258 Q 365 252 380 270 Q 400 290 468 335 L 456 341 Q 375 315 350 285 Z
      "/>
    </path>

    <!-- 2. Near Tarsus / Shin: Connects knee to ankle, driving power into stroke -->
    <path stroke="#26282b" stroke-width="8.5" stroke-linecap="round">
      <animate attributeName="d" dur="1.6s" repeatCount="indefinite" values="
        M 462 337 L 442 460;
        M 439 363 L 432 488;
        M 421 376 L 408 500;
        M 427 372 L 380 488;
        M 443 360 L 368 460;
        M 461 338 L 378 432;
        M 473 316 L 404 420;
        M 473 315 L 430 432;
        M 462 337 L 442 460
      "/>
    </path>
    <!-- Scaled Texture on Avian Tarsus -->
    <path stroke="#475569" stroke-width="2" stroke-linecap="round" opacity="0.6">
      <animate attributeName="d" dur="1.6s" repeatCount="indefinite" values="
        M 456 370 L 446 430;
        M 437 395 L 433 460;
        M 418 410 L 411 475;
        M 415 405 L 392 460;
        M 424 385 L 385 435;
        M 440 365 L 398 410;
        M 455 342 L 420 395;
        M 462 345 L 441 405;
        M 456 370 L 446 430
      "/>
    </path>

    <!-- 3. Near Totipalmate Webbed Foot: Stays firmly planted on moving pedal platform -->
    <path fill="#1f2326" stroke="#0f1113" stroke-width="1.5">
      <animate attributeName="d" dur="1.6s" repeatCount="indefinite" values="
        M 442 460 Q 456 468 472 471 L 436 471 Q 436 468 442 460 Z;
        M 432 488 Q 445 496 460 499 L 424 499 Q 426 496 432 488 Z;
        M 408 500 Q 419 508 432 511 L 396 511 Q 402 508 408 500 Z;
        M 380 488 Q 391 496 404 499 L 368 499 Q 374 496 380 488 Z;
        M 368 460 Q 379 468 392 471 L 356 471 Q 362 468 368 460 Z;
        M 378 432 Q 390 440 404 443 L 368 443 Q 372 440 378 432 Z;
        M 404 420 Q 417 428 432 431 L 396 431 Q 398 428 404 420 Z;
        M 430 432 Q 444 440 460 443 L 424 443 Q 424 440 430 432 Z;
        M 442 460 Q 456 468 472 471 L 436 471 Q 436 468 442 460 Z"
      />
    </path>
    <!-- Webbed Claw Tips curling slightly over front pedal edge -->
    <path stroke="#0f1113" stroke-width="1.8" stroke-linecap="round" fill="none">
      <animate attributeName="d" dur="1.6s" repeatCount="indefinite" values="
        M 470 470 L 473 473;
        M 458 498 L 461 501;
        M 430 510 L 433 513;
        M 402 498 L 405 501;
        M 390 470 L 393 473;
        M 402 442 L 405 445;
        M 430 430 L 433 433;
        M 458 442 L 461 445;
        M 470 470 L 473 473
      "/>
    </path>
  </g>

  <!-- ==================== FOREGROUND DETAILS & COASTAL ATMOSPHERE ==================== -->
  <!-- Silhouetted Coastal Dune Grasses in Foreground Corner -->
  <g fill="#020617" opacity="0.85">
    <path d="M 0 650 Q 15 590 35 570 Q 25 610 20 650 Z"/>
    <path d="M 12 650 Q 30 580 60 560 Q 45 610 35 650 Z"/>
    <path d="M 28 650 Q 55 600 85 585 Q 65 620 50 650 Z"/>
    <path d="M 960 650 Q 945 595 930 575 Q 945 615 955 650 Z"/>
    <path d="M 975 650 Q 960 585 940 565 Q 962 610 970 650 Z"/>
    <path d="M 985 650 Q 975 600 955 580 Q 980 615 995 650 Z"/>
  </g>
</svg>
